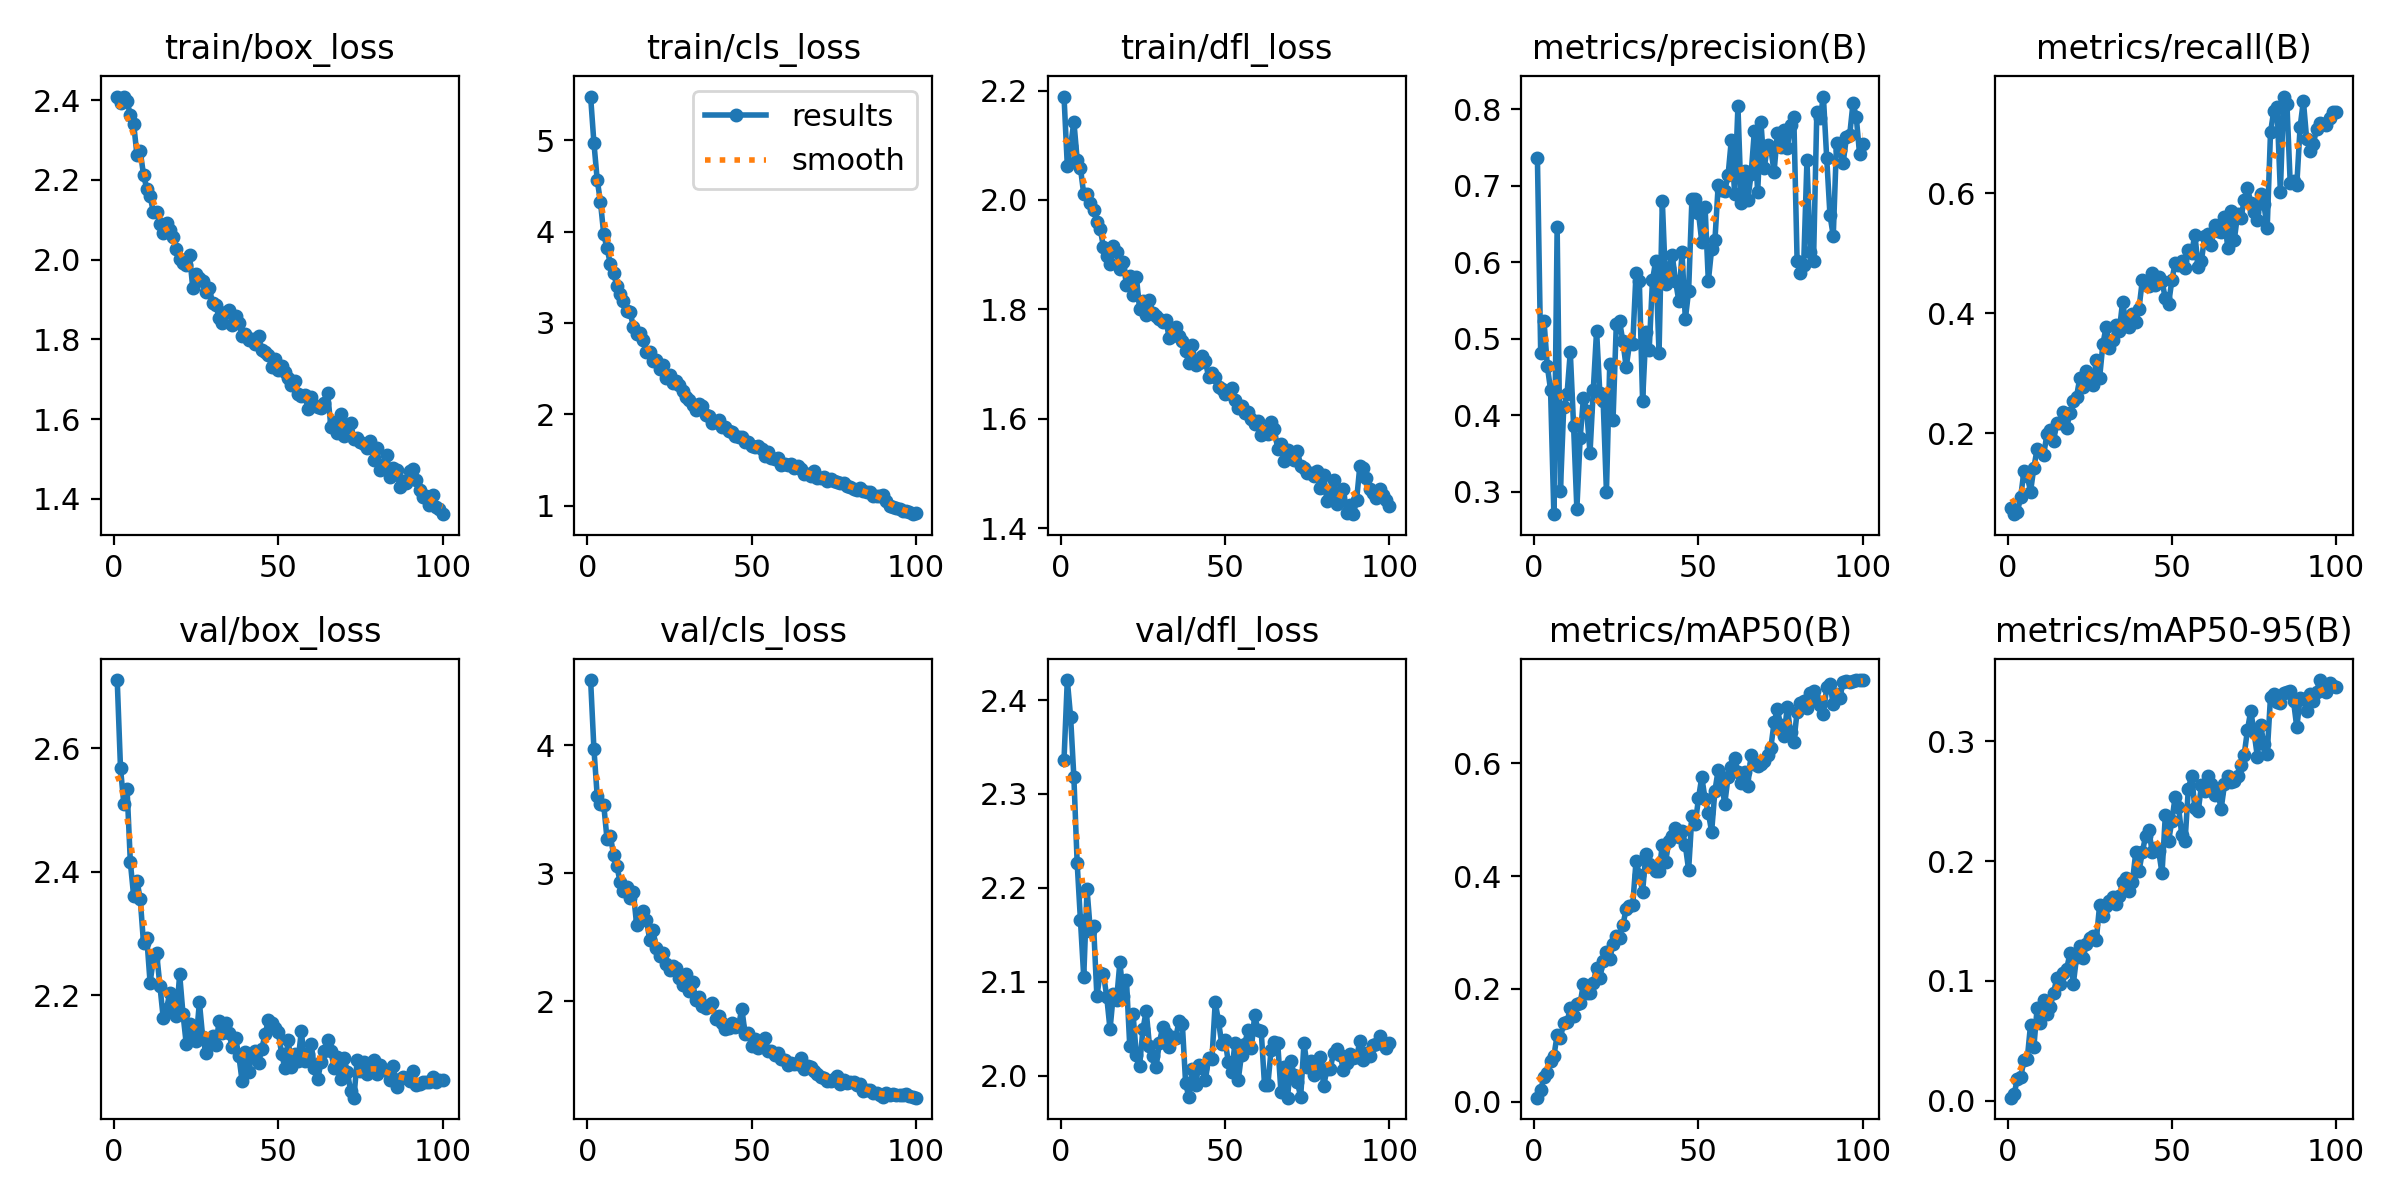

Data behind this chart, as committed beside it:
epoch, time, train/box_loss, train/cls_loss, train/dfl_loss, metrics/precision(B), metrics/recall(B), metrics/mAP50(B), metrics/mAP50-95(B), val/box_loss, val/cls_loss, val/dfl_loss, lr/pg0, lr/pg1, lr/pg2
1, 27.38, 2.409, 5.476, 2.189, 0.7366, 0.07535, 0.00721, 0.0024, 2.71, 4.509, 2.337, 0.0002211, 0.0002211, 0.0002211
2, 52.42, 2.394, 4.971, 2.063, 0.4809, 0.0653, 0.02071, 0.00517, 2.568, 3.974, 2.421, 0.000439, 0.000439, 0.000439
3, 78.92, 2.408, 4.568, 2.098, 0.5236, 0.06961, 0.04434, 0.01838, 2.51, 3.604, 2.382, 0.0006525, 0.0006525, 0.0006525
4, 107.8, 2.397, 4.32, 2.143, 0.4651, 0.09318, 0.05079, 0.01937, 2.533, 3.539, 2.318, 0.0006472, 0.0006472, 0.0006472
5, 137.7, 2.362, 3.968, 2.074, 0.4332, 0.1376, 0.07252, 0.03353, 2.415, 3.532, 2.226, 0.0006406, 0.0006406, 0.0006406
6, 167.4, 2.342, 3.816, 2.058, 0.271, 0.1284, 0.08048, 0.03469, 2.361, 3.264, 2.165, 0.000634, 0.000634, 0.000634
7, 194.2, 2.263, 3.646, 2.011, 0.6456, 0.1031, 0.1185, 0.06329, 2.385, 3.288, 2.105, 0.0006274, 0.0006274, 0.0006274
8, 220.8, 2.272, 3.545, 2.011, 0.3015, 0.1422, 0.1137, 0.04432, 2.356, 3.144, 2.199, 0.0006208, 0.0006208, 0.0006208
9, 246.4, 2.213, 3.403, 1.993, 0.4103, 0.1742, 0.1396, 0.07714, 2.284, 3.054, 2.154, 0.0006142, 0.0006142, 0.0006142
10, 272.8, 2.178, 3.317, 1.982, 0.4275, 0.1698, 0.1409, 0.06515, 2.293, 2.928, 2.16, 0.0006076, 0.0006076, 0.0006076
11, 298.7, 2.16, 3.24, 1.96, 0.4829, 0.1642, 0.1665, 0.08375, 2.22, 2.863, 2.084, 0.000601, 0.000601, 0.000601
12, 323.8, 2.119, 3.129, 1.947, 0.3867, 0.1989, 0.1516, 0.07194, 2.259, 2.89, 2.11, 0.0005944, 0.0005944, 0.0005944
13, 364.1, 2.119, 3.123, 1.914, 0.2778, 0.2051, 0.1737, 0.07816, 2.268, 2.809, 2.109, 0.0005878, 0.0005878, 0.0005878
14, 396.8, 2.09, 2.961, 1.897, 0.3701, 0.1879, 0.1745, 0.0901, 2.215, 2.85, 2.084, 0.0005812, 0.0005812, 0.0005812
15, 428.5, 2.068, 2.88, 1.883, 0.4228, 0.2167, 0.2094, 0.102, 2.163, 2.596, 2.049, 0.0005746, 0.0005746, 0.0005746
16, 454.9, 2.093, 2.889, 1.917, 0.4054, 0.2171, 0.1934, 0.09697, 2.178, 2.634, 2.087, 0.000568, 0.000568, 0.000568
17, 484.1, 2.075, 2.815, 1.905, 0.3508, 0.2358, 0.1934, 0.1066, 2.204, 2.707, 2.081, 0.0005613, 0.0005613, 0.0005613
18, 512.8, 2.057, 2.686, 1.874, 0.4336, 0.2091, 0.2112, 0.1099, 2.189, 2.631, 2.121, 0.0005547, 0.0005547, 0.0005547
19, 542.1, 2.026, 2.678, 1.886, 0.5108, 0.2346, 0.2379, 0.123, 2.167, 2.475, 2.085, 0.0005481, 0.0005481, 0.0005481
20, 568.7, 2.002, 2.588, 1.844, 0.4286, 0.2534, 0.2201, 0.09704, 2.234, 2.553, 2.102, 0.0005415, 0.0005415, 0.0005415
21, 596.2, 1.992, 2.59, 1.861, 0.4189, 0.2612, 0.2497, 0.1199, 2.17, 2.411, 2.032, 0.0005349, 0.0005349, 0.0005349
22, 624.2, 1.987, 2.496, 1.825, 0.3002, 0.2924, 0.2658, 0.129, 2.121, 2.355, 2.065, 0.0005283, 0.0005283, 0.0005283
23, 651.3, 2.012, 2.542, 1.86, 0.4667, 0.2772, 0.253, 0.1193, 2.153, 2.376, 2.022, 0.0005217, 0.0005217, 0.0005217
24, 685.6, 1.928, 2.402, 1.801, 0.394, 0.3034, 0.2805, 0.1309, 2.135, 2.288, 2.011, 0.0005151, 0.0005151, 0.0005151
25, 715.1, 1.964, 2.431, 1.815, 0.519, 0.2886, 0.2943, 0.1355, 2.126, 2.243, 2.049, 0.0005085, 0.0005085, 0.0005085
26, 741.4, 1.955, 2.343, 1.79, 0.5229, 0.2798, 0.2912, 0.1372, 2.189, 2.277, 2.069, 0.0005019, 0.0005019, 0.0005019
27, 766.3, 1.946, 2.368, 1.818, 0.4966, 0.3214, 0.3132, 0.1337, 2.132, 2.261, 2.032, 0.0004953, 0.0004953, 0.0004953
28, 791, 1.92, 2.318, 1.794, 0.4629, 0.2915, 0.342, 0.1629, 2.106, 2.179, 2.02, 0.0004887, 0.0004887, 0.0004887
29, 818.5, 1.929, 2.251, 1.787, 0.4928, 0.3482, 0.3464, 0.1537, 2.13, 2.126, 2.009, 0.0004821, 0.0004821, 0.0004821
30, 845.2, 1.892, 2.196, 1.783, 0.4932, 0.3775, 0.3498, 0.1623, 2.134, 2.213, 2.035, 0.0004755, 0.0004755, 0.0004755
31, 870.7, 1.886, 2.163, 1.777, 0.5862, 0.342, 0.4268, 0.1663, 2.119, 2.08, 2.051, 0.0004689, 0.0004689, 0.0004689
32, 896.2, 1.855, 2.102, 1.781, 0.5759, 0.3557, 0.4028, 0.1699, 2.158, 2.151, 2.046, 0.0004623, 0.0004623, 0.0004623
33, 922.1, 1.841, 2.048, 1.747, 0.4188, 0.3806, 0.3726, 0.1637, 2.139, 2.009, 2.03, 0.0004557, 0.0004557, 0.0004557
34, 949.5, 1.869, 2.114, 1.75, 0.5089, 0.3702, 0.4393, 0.1708, 2.154, 2.036, 2.041, 0.0004491, 0.0004491, 0.0004491
35, 979.8, 1.875, 2.088, 1.768, 0.4854, 0.4188, 0.4212, 0.1821, 2.138, 1.961, 2.04, 0.0004425, 0.0004425, 0.0004425
36, 1006, 1.836, 1.99, 1.752, 0.5763, 0.3828, 0.4161, 0.186, 2.116, 1.947, 2.058, 0.0004359, 0.0004359, 0.0004359
37, 1031, 1.859, 1.985, 1.741, 0.602, 0.3773, 0.4091, 0.1752, 2.13, 1.968, 2.055, 0.0004293, 0.0004293, 0.0004293
38, 1055, 1.842, 1.907, 1.723, 0.4812, 0.399, 0.4092, 0.1825, 2.102, 1.986, 1.992, 0.0004227, 0.0004227, 0.0004227
39, 1082, 1.807, 1.918, 1.701, 0.68, 0.3845, 0.4548, 0.2071, 2.06, 1.858, 1.977, 0.0004161, 0.0004161, 0.0004161
40, 1108, 1.814, 1.939, 1.735, 0.5717, 0.4077, 0.4257, 0.1917, 2.108, 1.881, 2.007, 0.0004095, 0.0004095, 0.0004095
41, 1134, 1.798, 1.865, 1.699, 0.5929, 0.4547, 0.4632, 0.2071, 2.076, 1.828, 1.99, 0.0004029, 0.0004029, 0.0004029
42, 1161, 1.8, 1.863, 1.702, 0.6098, 0.4467, 0.4718, 0.2208, 2.104, 1.781, 2.011, 0.0003963, 0.0003963, 0.0003963
43, 1186, 1.79, 1.82, 1.715, 0.576, 0.4448, 0.4856, 0.2259, 2.109, 1.792, 2.008, 0.0003897, 0.0003897, 0.0003897
44, 1218, 1.808, 1.805, 1.705, 0.5498, 0.4666, 0.4699, 0.2076, 2.09, 1.828, 1.995, 0.0003831, 0.0003831, 0.0003831
45, 1246, 1.774, 1.761, 1.676, 0.6128, 0.4471, 0.481, 0.211, 2.114, 1.794, 2.018, 0.0003765, 0.0003765, 0.0003765
46, 1274, 1.768, 1.753, 1.684, 0.5254, 0.4603, 0.4547, 0.2081, 2.137, 1.806, 2.018, 0.0003699, 0.0003699, 0.0003699
47, 1302, 1.761, 1.758, 1.676, 0.5626, 0.4532, 0.4111, 0.1898, 2.16, 1.942, 2.078, 0.0003632, 0.0003632, 0.0003632
48, 1332, 1.731, 1.698, 1.658, 0.682, 0.4246, 0.5073, 0.238, 2.155, 1.745, 2.058, 0.0003566, 0.0003566, 0.0003566
49, 1372, 1.752, 1.698, 1.654, 0.6826, 0.4155, 0.4922, 0.2166, 2.146, 1.751, 2.034, 0.00035, 0.00035, 0.00035
50, 1399, 1.723, 1.651, 1.645, 0.6645, 0.4553, 0.5379, 0.2336, 2.141, 1.646, 2.037, 0.0003434, 0.0003434, 0.0003434
51, 1429, 1.735, 1.644, 1.648, 0.6268, 0.4835, 0.5758, 0.2538, 2.105, 1.7, 2.014, 0.0003368, 0.0003368, 0.0003368
52, 1460, 1.718, 1.654, 1.657, 0.6724, 0.4797, 0.5373, 0.2453, 2.083, 1.632, 2.003, 0.0003302, 0.0003302, 0.0003302
53, 1490, 1.703, 1.621, 1.635, 0.5751, 0.4865, 0.5126, 0.222, 2.128, 1.647, 2.035, 0.0003236, 0.0003236, 0.0003236
54, 1519, 1.686, 1.549, 1.619, 0.6174, 0.476, 0.4787, 0.2163, 2.084, 1.716, 1.995, 0.000317, 0.000317, 0.000317
55, 1550, 1.697, 1.584, 1.624, 0.6285, 0.5051, 0.5517, 0.2601, 2.104, 1.609, 2.022, 0.0003104, 0.0003104, 0.0003104
56, 1579, 1.664, 1.522, 1.61, 0.701, 0.5006, 0.5885, 0.271, 2.093, 1.613, 2.034, 0.0003038, 0.0003038, 0.0003038
57, 1611, 1.658, 1.515, 1.613, 0.6947, 0.5309, 0.564, 0.2442, 2.141, 1.582, 2.049, 0.0002972, 0.0002972, 0.0002972
58, 1640, 1.661, 1.528, 1.6, 0.6931, 0.4768, 0.5288, 0.2415, 2.093, 1.596, 2.029, 0.0002906, 0.0002906, 0.0002906
59, 1669, 1.626, 1.447, 1.59, 0.7135, 0.4872, 0.5764, 0.2632, 2.104, 1.545, 2.064, 0.000284, 0.000284, 0.000284
60, 1699, 1.657, 1.46, 1.596, 0.7602, 0.5291, 0.593, 0.2587, 2.12, 1.538, 2.048, 0.0002774, 0.0002774, 0.0002774
... 40 more rows
